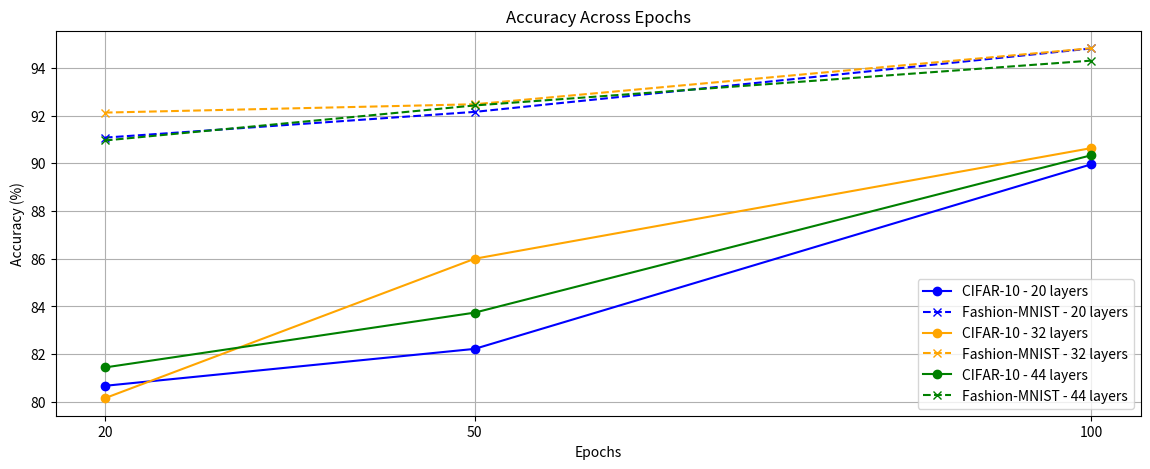
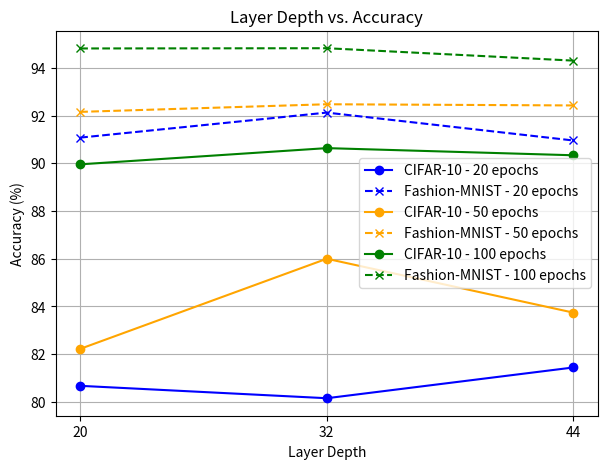
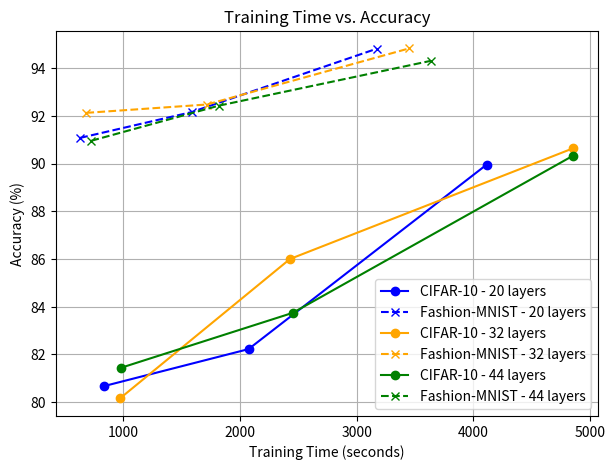

These figures' Python source, in order:
import matplotlib.pyplot as plt
import numpy as np

# Epochs and layer depths
epochs = [20, 50, 100]
layer_depths = [20, 32, 44]

# Training times and accuracies for CIFAR-10 (real data from LaTeX table)
training_times_cifar10 = {
    20: [838, 2074, 4113],  # 20 layers
    32: [973, 2429, 4851],  # 32 layers
    44: [984, 2452, 4855]   # 44 layers
}
accuracies_cifar10 = {
    20: [100 - 19.33, 100 - 17.78, 100 - 10.04],  # 20 layers
    32: [100 - 19.85, 100 - 14, 100 - 9.36],      # 32 layers
    44: [100 - 18.56, 100 - 16.26, 100 - 9.66]    # 44 layers
}

# Training times and accuracies for Fashion-MNIST (real data from LaTeX table)
training_times_fashion = {
    20: [633, 1586, 3172],  # 20 layers
    32: [686, 1718, 3447],  # 32 layers
    44: [729, 1819, 3633]   # 44 layers
}
accuracies_fashion = {
    20: [100 - 8.92, 100 - 7.84, 100 - 5.18],     # 20 layers
    32: [100 - 7.87, 100 - 7.52, 100 - 5.17],     # 32 layers
    44: [100 - 9.04, 100 - 7.57, 100 - 5.69]      # 44 layers
}

# Define consistent colors for the layers
colors = {20: 'blue', 32: 'orange', 44: 'green'}

# Plot 1: Accuracy Across Epochs
plt.figure(figsize=(14, 5))
for layers in layer_depths:
    plt.plot(epochs, accuracies_cifar10[layers], marker='o', color=colors[layers], label=f'CIFAR-10 - {layers} layers')
    plt.plot(epochs, accuracies_fashion[layers], marker='x', linestyle='--', color=colors[layers], label=f'Fashion-MNIST - {layers} layers')

plt.title('Accuracy Across Epochs')
plt.xlabel('Epochs')
plt.ylabel('Accuracy (%)')
plt.xticks(epochs)
plt.legend()
plt.grid(True)
plt.show()

# Plot 2: Layer Depth vs. Accuracy
plt.figure(figsize=(7, 5))
for epoch in epochs:
    plt.plot(layer_depths, [accuracies_cifar10[depth][epochs.index(epoch)] for depth in layer_depths],
             marker='o', color=colors[layer_depths[epochs.index(epoch) % len(layer_depths)]], label=f'CIFAR-10 - {epoch} epochs')
    plt.plot(layer_depths, [accuracies_fashion[depth][epochs.index(epoch)] for depth in layer_depths],
             marker='x', linestyle='--', color=colors[layer_depths[epochs.index(epoch) % len(layer_depths)]], label=f'Fashion-MNIST - {epoch} epochs')

plt.title('Layer Depth vs. Accuracy')
plt.xlabel('Layer Depth')
plt.ylabel('Accuracy (%)')
plt.xticks(layer_depths)
plt.legend()
plt.grid(True)
plt.show()

# Plot 3: Training Time vs. Accuracy
plt.figure(figsize=(7, 5))
for layers in layer_depths:
    plt.plot(training_times_cifar10[layers], accuracies_cifar10[layers], marker='o', color=colors[layers], label=f'CIFAR-10 - {layers} layers')
    plt.plot(training_times_fashion[layers], accuracies_fashion[layers], marker='x', linestyle='--', color=colors[layers], label=f'Fashion-MNIST - {layers} layers')

plt.title('Training Time vs. Accuracy')
plt.xlabel('Training Time (seconds)')
plt.ylabel('Accuracy (%)')
plt.legend()
plt.grid(True)
plt.show()